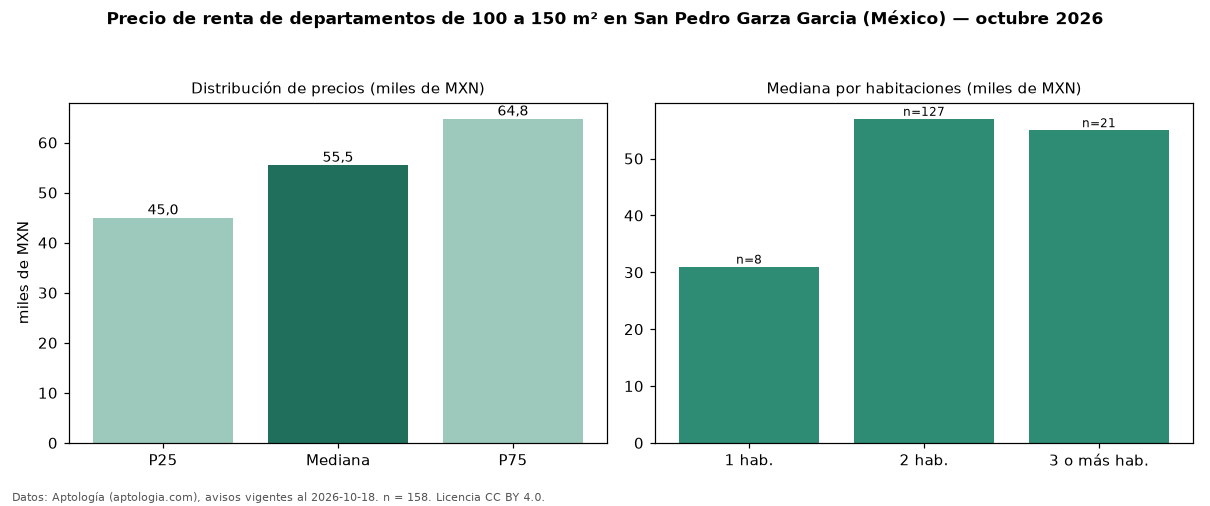

Values plotted in this chart, from the file beside it:
seccion, metrica, valor, moneda, n
filtro, area4, de 100 a 150 m², , 158
precio, p25, 45000, MXN, 158
precio, mediana, 55500, MXN, 158
precio, p75, 64750, MXN, 158
precio, minimo, 20000, MXN, 158
precio, maximo, 105000, MXN, 158
m2, mediana_precio_m2, 464.7, MXN, 158
m2, area_mediana_m2, 120.0, m2, 158
banos, mediana_banos, 2.0, , 
habitaciones, 1, 31000, MXN, 8
habitaciones, 2, 57000, MXN, 127
habitaciones, 3+, 55000, MXN, 21
fuente, fecha_datos, 2026-10-18, , 
fuente, atribucion, https://www.aptologia.com/, , 
fuente, licencia, CC BY 4.0, , 
